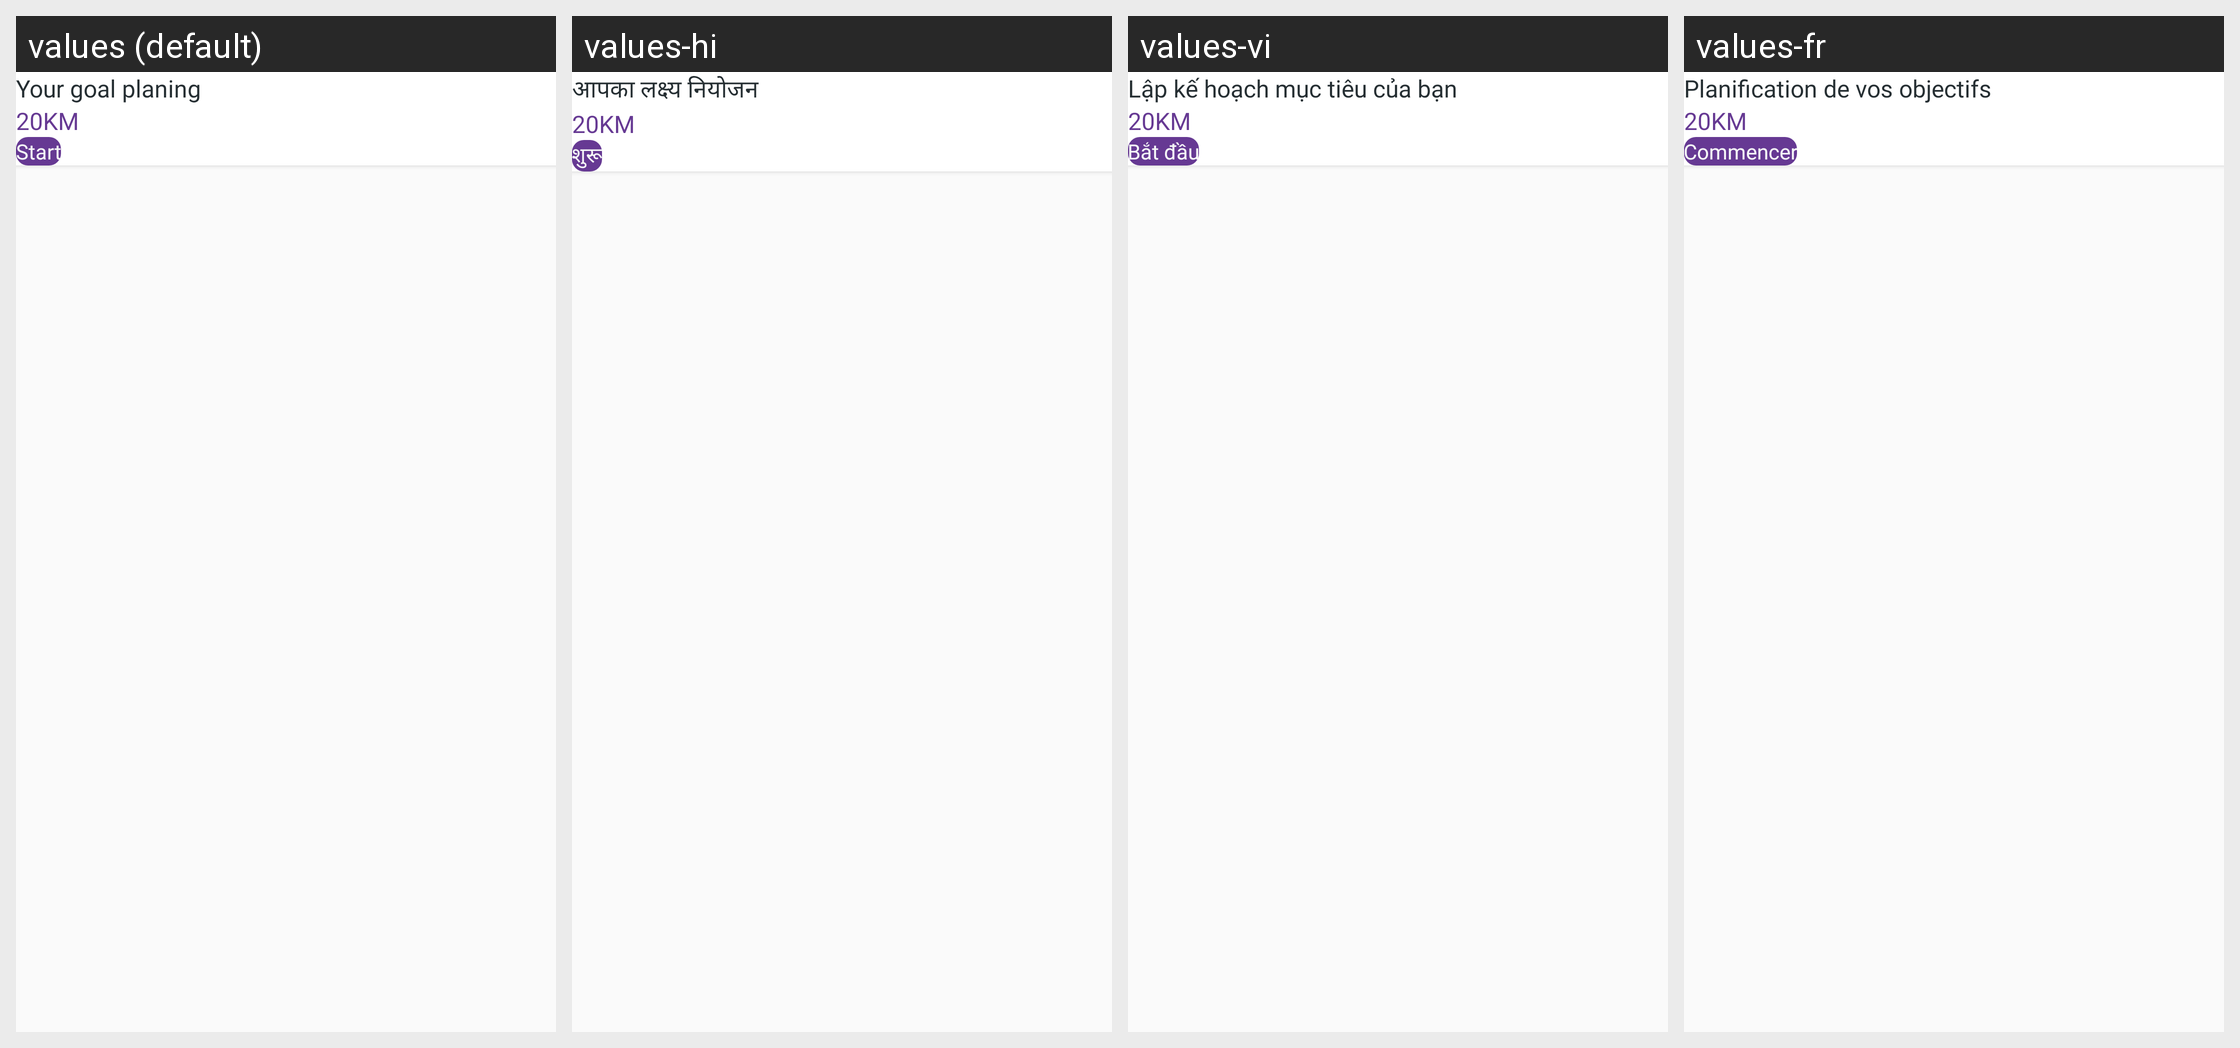

Here is an Android app screen in its default locale and in the app's own translations. Write out the translated-string differences for the strings that appear on this screen.
Android screen res/layout/home_progress_view.xml rendered under 4 locales, left to right: values (default), values-hi, values-vi, values-fr. Device: Nexus 5 (rendered at 1080×1920; each locale shown at half size, 540×960, under a caption strip naming it); theme Theme.HahaloloFake.
Other locales in the repository, not shown: values-de, values-en, values-es.
Strings drawn on this screen, with the default value and each locale's value (text and hints the layout hard-codes, and strings that could not be matched under every locale, appear in the picture but are not listed):

your_goal_planing
  values: Your goal planing
  values-hi: आपका लक्ष्य नियोजन
  values-vi: Lập kế hoạch mục tiêu của bạn
  values-fr: Planification de vos objectifs

start
  values: Start
  values-hi: शुरू
  values-vi: Bắt đầu
  values-fr: Commencer
